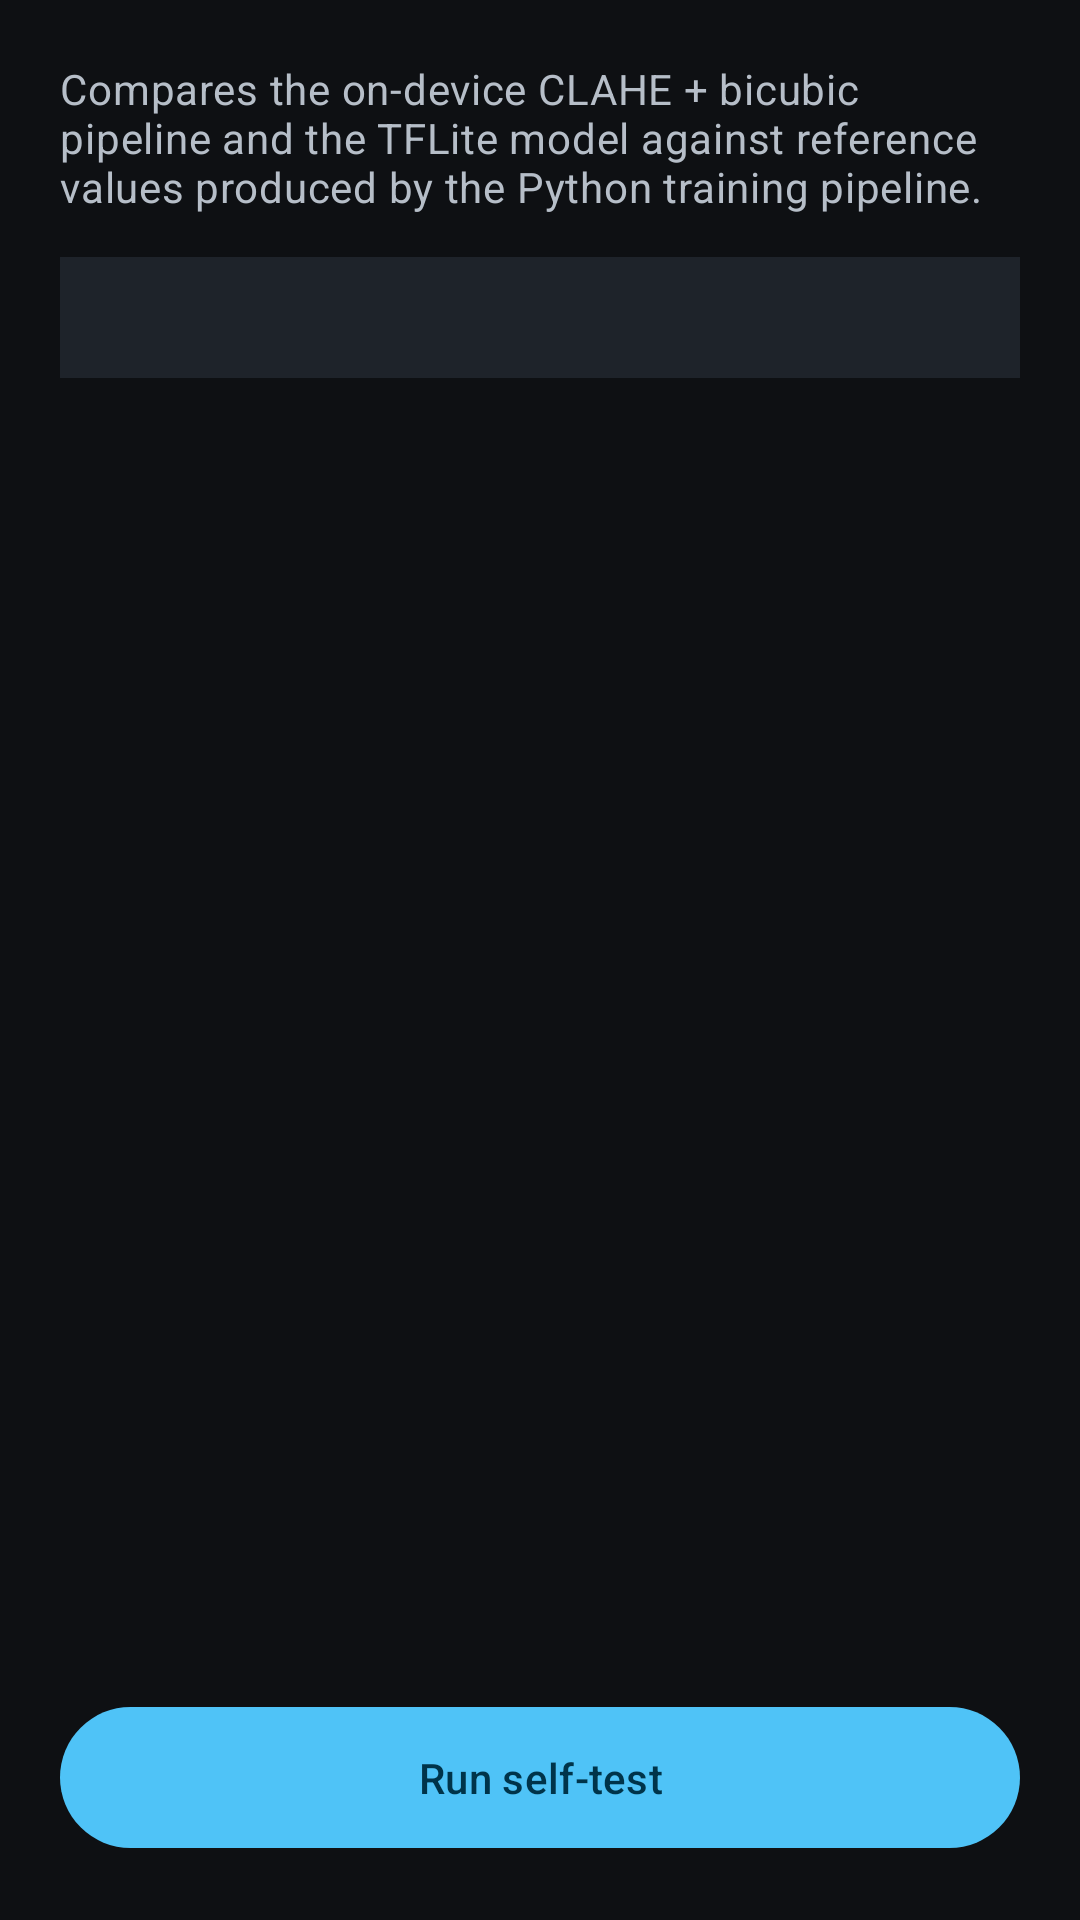

Here is an Android app screen rendered from its layout file. Give the layout XML and the strings, colors and styles it references.
<!-- AndroidManifest.xml: application theme Theme.SFMPASApp -->
<!-- res/layout/fragment_self_test.xml -->
<?xml version="1.0" encoding="utf-8"?>
<LinearLayout xmlns:android="http://schemas.android.com/apk/res/android"
    xmlns:tools="http://schemas.android.com/tools"
    android:layout_width="match_parent"
    android:layout_height="match_parent"
    android:orientation="vertical"
    android:padding="20dp">

    <TextView
        android:layout_width="match_parent"
        android:layout_height="wrap_content"
        android:text="@string/self_test_blurb"
        android:textAppearance="?attr/textAppearanceBodyMedium"
        android:textColor="?attr/colorOnSurfaceVariant" />

    <ScrollView
        android:layout_width="match_parent"
        android:layout_height="0dp"
        android:layout_marginTop="14dp"
        android:layout_weight="1">

        <LinearLayout
            android:layout_width="match_parent"
            android:layout_height="wrap_content"
            android:orientation="vertical">

            
            <TextView
                android:id="@+id/statusText"
                style="@style/Widget.SFMPAS.Console"
                android:layout_width="match_parent"
                android:layout_height="wrap_content" />

            
            <com.google.android.material.button.MaterialButton
                android:id="@+id/technicalToggle"
                style="@style/Widget.Material3.Button.TextButton"
                android:layout_width="wrap_content"
                android:layout_height="wrap_content"
                android:layout_marginTop="4dp"
                android:text="@string/btn_show_technical"
                android:visibility="gone"
                tools:visibility="visible" />

            <TextView
                android:id="@+id/technicalText"
                style="@style/Widget.SFMPAS.Console"
                android:layout_width="match_parent"
                android:layout_height="wrap_content"
                android:layout_marginTop="4dp"
                android:visibility="gone"
                tools:visibility="visible"
                tools:text="worst pixel delta : 3 / 255" />
        </LinearLayout>
    </ScrollView>

    <com.google.android.material.button.MaterialButton
        android:id="@+id/runButton"
        android:layout_width="match_parent"
        android:layout_height="wrap_content"
        android:layout_marginTop="14dp"
        android:paddingVertical="14dp"
        android:text="@string/btn_run_self_test" />
</LinearLayout>
<!-- resources referenced by this layout -->
<resources>
  <string name="btn_run_self_test">Run self-test</string>
  <string name="btn_show_technical">▸  Technical details</string>
  <string name="self_test_blurb">Compares the on-device CLAHE + bicubic pipeline and the TFLite model against reference values produced by the Python training pipeline.</string>
  <style name="Widget.SFMPAS.Console" parent="Widget.MaterialComponents.TextView">
          <item name="android:fontFamily">monospace</item>
          <item name="android:textSize">12sp</item>
          <item name="android:textColor">@color/on_surface_variant</item>
          <item name="android:background">@color/surface_variant</item>
          <item name="android:padding">12dp</item>
          <item name="android:lineSpacingMultiplier">1.15</item>
      </style>
  <style name="Theme.SFMPASApp" parent="Theme.Material3.Dark.NoActionBar">
          <item name="colorPrimary">@color/primary</item>
          <item name="colorOnPrimary">@color/on_primary</item>
          <item name="colorPrimaryContainer">@color/primary_container</item>
          <item name="colorOnPrimaryContainer">@color/on_primary_container</item>
          <item name="colorSecondary">@color/secondary</item>
          <item name="colorOnSecondary">@color/on_secondary</item>
  
          <item name="android:colorBackground">@color/bg</item>
          <item name="colorOnBackground">@color/on_bg</item>
          <item name="colorSurface">@color/surface</item>
          <item name="colorOnSurface">@color/on_surface</item>
          <item name="colorSurfaceVariant">@color/surface_variant</item>
          <item name="colorOnSurfaceVariant">@color/on_surface_variant</item>
          <item name="colorOutline">@color/outline</item>
          <item name="colorError">@color/attack_red</item>
  
          <item name="android:statusBarColor">@color/bg</item>
          <item name="android:navigationBarColor">@color/bg</item>
          <item name="android:windowLightStatusBar">false</item>
      </style>
  <color name="on_surface_variant">#B6BEC8</color>
  <color name="surface_variant">#1E232A</color>
  <color name="primary">#4FC3F7</color>
  <color name="on_primary">#00344A</color>
  <color name="primary_container">#00465F</color>
  <color name="on_primary_container">#B8E9FF</color>
  <color name="secondary">#80CBC4</color>
  <color name="on_secondary">#003733</color>
  <color name="bg">#0E1013</color>
  <color name="on_bg">#E3E6EA</color>
  <color name="surface">#15181C</color>
  <color name="on_surface">#E3E6EA</color>
  <color name="outline">#39414B</color>
  <color name="attack_red">#EF5350</color>
</resources>
